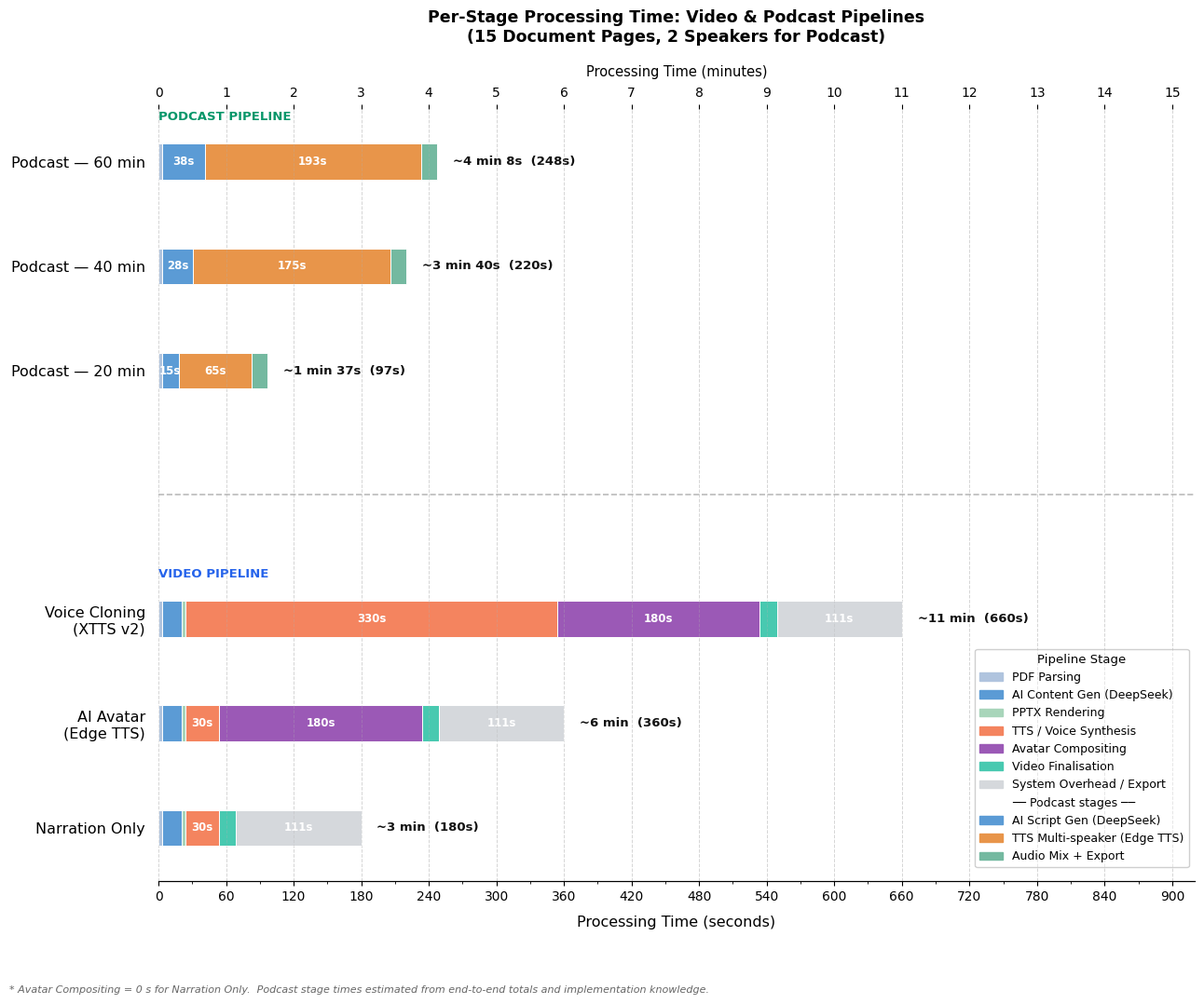

Reproduce this figure in Python.
"""
Graph 2 — Per-stage processing time: video pipeline modes + podcast generation.
Data source:
  - Table 2 (video stage times) + Table 3 (video end-to-end totals)
  - Table 4 (podcast end-to-end totals: 2 speakers, 15 pages)
"""

import matplotlib
import matplotlib.pyplot as plt
import matplotlib.ticker as ticker
import matplotlib.patches as mpatches
from matplotlib.lines import Line2D
import numpy as np

matplotlib.use('Agg')
matplotlib.rcParams.update({
    'font.family': 'DejaVu Sans',
    'axes.spines.top': False,
    'axes.spines.right': False,
    'axes.spines.left': False,
    'axes.grid': True,
    'axes.grid.axis': 'x',
    'grid.alpha': 0.3,
    'grid.linestyle': '--',
    'grid.linewidth': 0.7,
})

# ── Video pipeline data (seconds) ────────────────────────────────────────────
VIDEO_STAGES = [
    'System Overhead / Export',
    'Video Finalisation',
    'Avatar Compositing',
    'TTS / Voice Synthesis',
    'PPTX Rendering',
    'AI Content Gen (DeepSeek)',
    'PDF Parsing',
]
VIDEO_DATA = {
    'System Overhead / Export':  [111, 111, 111],
    'Video Finalisation':        [ 15,  15,  15],
    'Avatar Compositing':        [  0, 180, 180],
    'TTS / Voice Synthesis':     [ 30,  30, 330],
    'PPTX Rendering':            [  3,   3,   3],
    'AI Content Gen (DeepSeek)': [ 18,  18,  18],
    'PDF Parsing':               [  3,   3,   3],
}
VIDEO_MODES  = ['Narration Only', 'AI Avatar\n(Edge TTS)', 'Voice Cloning\n(XTTS v2)']
VIDEO_TOTALS = [180, 360, 660]

# ── Podcast data (seconds) ───────────────────────────────────────────────────
PODCAST_TOTALS_S = [96.72, 219.80, 247.54]
PODCAST_LABELS   = ['Podcast — 20 min', 'Podcast — 40 min', 'Podcast — 60 min']

PODCAST_STAGES = [
    'Audio Mix + Export',
    'TTS Multi-speaker (Edge TTS)',
    'AI Script Gen (DeepSeek)',
    'PDF Parsing',
]
_script_gen = [15, 28, 38]
_fixed      = 3
_audio_mix  = 14
_tts = [round(t - _fixed - g - _audio_mix, 2)
        for t, g in zip(PODCAST_TOTALS_S, _script_gen)]
PODCAST_DATA = {
    'Audio Mix + Export':           [_audio_mix] * 3,
    'TTS Multi-speaker (Edge TTS)': _tts,
    'AI Script Gen (DeepSeek)':     _script_gen,
    'PDF Parsing':                  [_fixed] * 3,
}

# ── Colours ──────────────────────────────────────────────────────────────────
VIDEO_COLORS = {
    'PDF Parsing':               '#B0C4DE',
    'AI Content Gen (DeepSeek)': '#5B9BD5',
    'PPTX Rendering':            '#A8D5BA',
    'TTS / Voice Synthesis':     '#F4845F',
    'Avatar Compositing':        '#9B59B6',
    'Video Finalisation':        '#48C9B0',
    'System Overhead / Export':  '#D5D8DC',
}
PODCAST_COLORS = {
    'PDF Parsing':                  '#B0C4DE',
    'AI Script Gen (DeepSeek)':     '#5B9BD5',
    'TTS Multi-speaker (Edge TTS)': '#E8954A',
    'Audio Mix + Export':           '#74B9A0',
}

# ── Layout ───────────────────────────────────────────────────────────────────
n_video   = len(VIDEO_MODES)
n_podcast = len(PODCAST_LABELS)
SPACING   = 1.9    # gap between bars within a group
GAP       = 2.6    # extra gap between video and podcast groups

y_video   = np.arange(n_video,   dtype=float) * SPACING
y_podcast = np.arange(n_podcast, dtype=float) * SPACING + n_video * SPACING + GAP

all_y      = np.concatenate([y_video, y_podcast])
all_labels = VIDEO_MODES + PODCAST_LABELS

fig, ax = plt.subplots(figsize=(13, 10.5))
bar_h = 0.65

# ── Video bars ───────────────────────────────────────────────────────────────
cumulative = np.zeros(n_video)
for stage in reversed(VIDEO_STAGES):
    vals = np.array(VIDEO_DATA[stage], dtype=float)
    ax.barh(y_video, vals, left=cumulative, height=bar_h,
            color=VIDEO_COLORS[stage], edgecolor='white', linewidth=0.7, zorder=3)
    for xi, (v, b) in enumerate(zip(vals, cumulative)):
        if v >= 20:
            ax.text(b + v / 2, y_video[xi], f'{v:.0f}s',
                    ha='center', va='center', fontsize=8.5,
                    color='white', fontweight='bold')
    cumulative += vals

# Total labels
for xi, total in enumerate(VIDEO_TOTALS):
    mins = total // 60
    secs = total % 60
    lbl  = f'~{mins} min' if secs == 0 else f'~{mins} min {secs}s'
    ax.text(total + 14, y_video[xi], f'{lbl}  ({total}s)',
            va='center', fontsize=9.5, color='#111111', fontweight='bold')

# ── Podcast bars ─────────────────────────────────────────────────────────────
cumulative_p = np.zeros(n_podcast)
for stage in reversed(PODCAST_STAGES):
    vals = np.array(PODCAST_DATA[stage], dtype=float)
    ax.barh(y_podcast, vals, left=cumulative_p, height=bar_h,
            color=PODCAST_COLORS[stage], edgecolor='white', linewidth=0.7, zorder=3)
    for xi, (v, b) in enumerate(zip(vals, cumulative_p)):
        if v >= 15:
            ax.text(b + v / 2, y_podcast[xi], f'{v:.0f}s',
                    ha='center', va='center', fontsize=8.5,
                    color='white', fontweight='bold')
    cumulative_p += vals

# Total labels
for xi, total in enumerate(PODCAST_TOTALS_S):
    mins = int(total) // 60
    secs = total % 60
    ax.text(total + 14, y_podcast[xi], f'~{mins} min {secs:.0f}s  ({total:.0f}s)',
            va='center', fontsize=9.5, color='#111111', fontweight='bold')

# ── Separator ────────────────────────────────────────────────────────────────
sep_y = (y_video[-1] + y_podcast[0]) / 2
ax.axhline(sep_y, color='#BBBBBB', linewidth=1.2, linestyle='--', zorder=1)

# Section labels — above the top bar of each group
ax.annotate('VIDEO PIPELINE',
            xy=(0, y_video[-1] + 0.70),
            fontsize=9.5, color='#2563EB', fontweight='bold', va='bottom')
ax.annotate('PODCAST PIPELINE',
            xy=(0, y_podcast[-1] + 0.70),
            fontsize=9.5, color='#059669', fontweight='bold', va='bottom')

# ── Axes ─────────────────────────────────────────────────────────────────────
ax.set_yticks(all_y)
ax.set_yticklabels(all_labels, fontsize=11.5)
ax.tick_params(axis='y', length=0, pad=10)
ax.set_xlabel('Processing Time (seconds)', fontsize=11.5, labelpad=10)
ax.set_xlim(0, 920)
ax.xaxis.set_major_locator(ticker.MultipleLocator(60))
ax.xaxis.set_minor_locator(ticker.MultipleLocator(30))
ax.tick_params(axis='x', labelsize=10)

ax2 = ax.twiny()
ax2.set_xlim(ax.get_xlim())
ax2.set_xlabel('Processing Time (minutes)', fontsize=10.5, labelpad=8)
ax2.xaxis.set_major_locator(ticker.MultipleLocator(60))
ax2.xaxis.set_major_formatter(
    ticker.FuncFormatter(lambda v, _: f'{v/60:.0f}' if v >= 0 else ''))
ax2.tick_params(axis='x', labelsize=10)
ax2.spines['top'].set_color('#CCCCCC')

ax.set_title(
    'Per-Stage Processing Time: Video & Podcast Pipelines\n'
    '(15 Document Pages, 2 Speakers for Podcast)',
    fontsize=12.5, fontweight='bold', pad=18,
)

# ── Legend ───────────────────────────────────────────────────────────────────
video_patches = [
    mpatches.Patch(color=VIDEO_COLORS[s], label=s)
    for s in reversed(VIDEO_STAGES)
]
podcast_patches = [
    mpatches.Patch(color=PODCAST_COLORS[s], label=s)
    for s in reversed(PODCAST_STAGES)
    if s != 'PDF Parsing'
]
sep_handle = Line2D([0], [0], color='none', label='── Podcast stages ──')

ax.legend(
    handles=video_patches + [sep_handle] + podcast_patches,
    loc='lower right',
    fontsize=9,
    framealpha=0.93,
    edgecolor='#cccccc',
    title='Pipeline Stage',
    title_fontsize=9.5,
    ncol=1,
    bbox_to_anchor=(1.0, 0.01),
)

fig.text(
    0.01, -0.02,
    '* Avatar Compositing = 0 s for Narration Only.  '
    'Podcast stage times estimated from end-to-end totals and implementation knowledge.',
    fontsize=8, color='#666666', style='italic',
)

fig.tight_layout(rect=[0, 0.03, 1, 1])
fig.savefig('graph2_processing_time.pdf', dpi=300, bbox_inches='tight')
fig.savefig('graph2_processing_time.png', dpi=300, bbox_inches='tight')
print('Saved → graph2_processing_time.pdf / .png')
